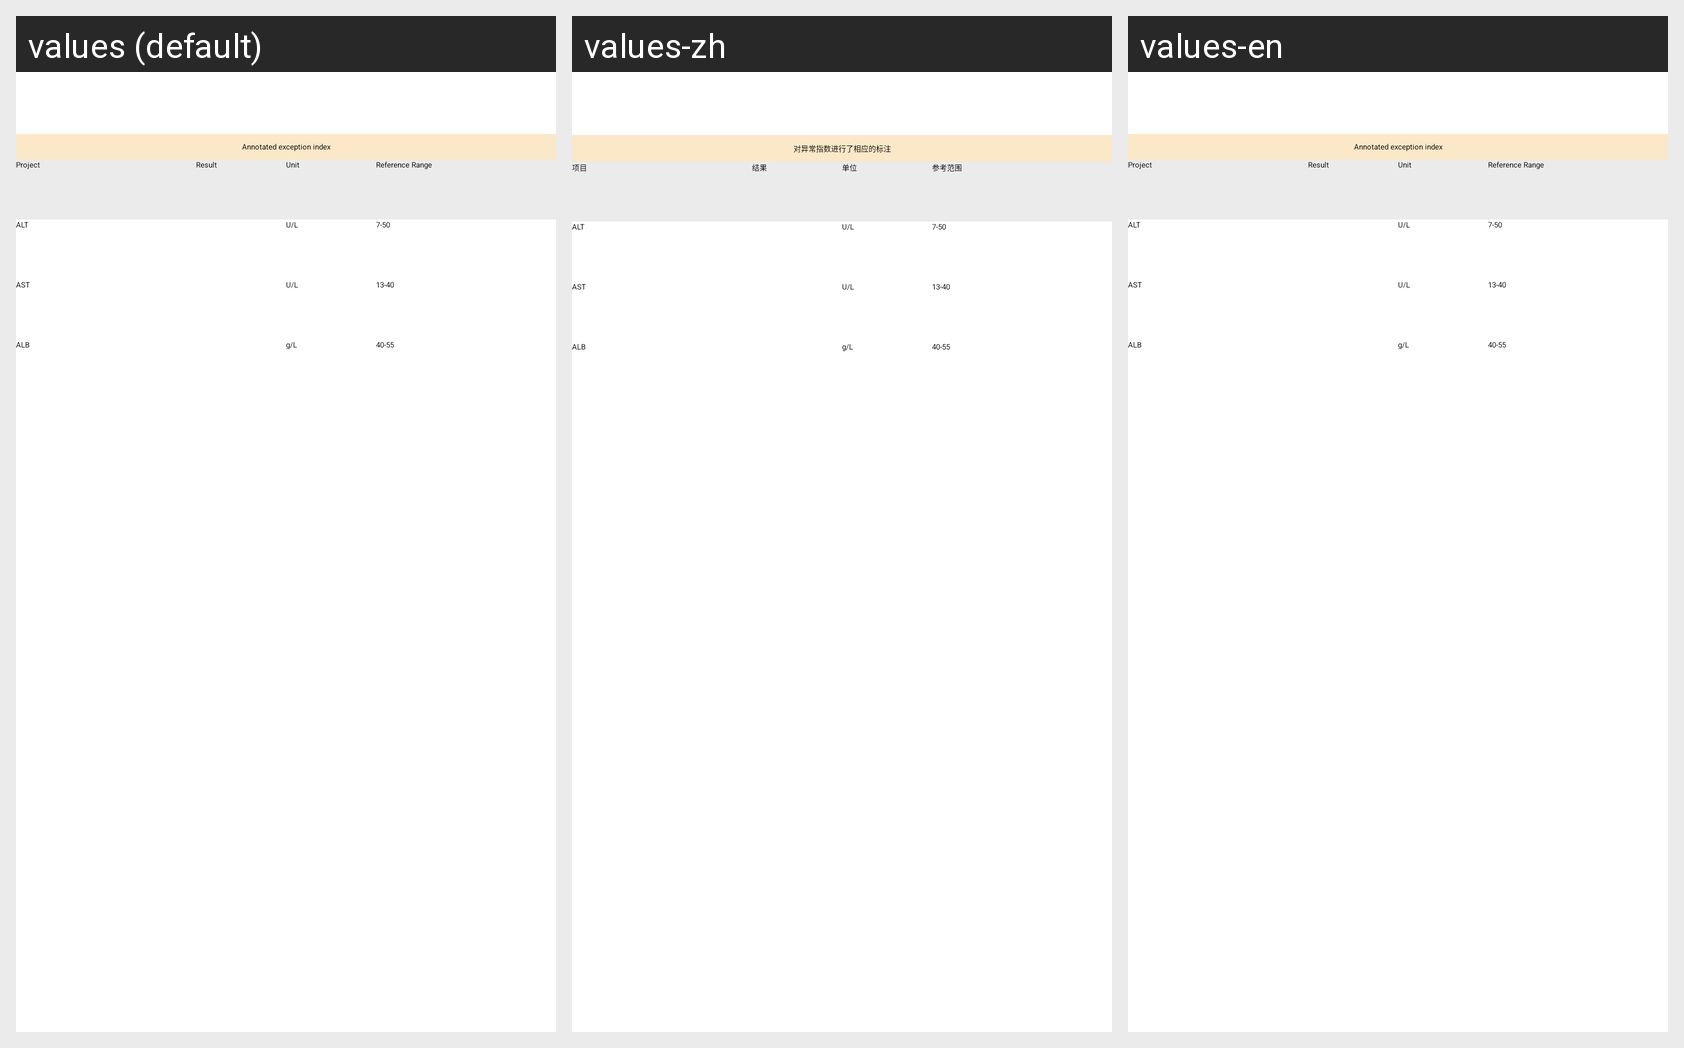

Strings drawn on this Android screen and how each of the app's shown locales translates them:
Android screen res/layout/fragment_blood_fat_result_detail_lf_three.xml rendered under 3 locales, left to right: values (default), values-zh, values-en. Device: Nexus 5 (rendered at 1080×1920; each locale shown at half size, 540×960, under a caption strip naming it); theme AppTheme.
Strings drawn on this screen, with the default value and each locale's value (text and hints the layout hard-codes, and strings that could not be matched under every locale, appear in the picture but are not listed):

urinalysis_tip
  values: Annotated exception index
  values-zh: 对异常指数进行了相应的标注
  values-en: Annotated exception index

project
  values: Project
  values-zh: 项目
  values-en: Project

result
  values: Result
  values-zh: 结果
  values-en: Result

unit
  values: Unit
  values-zh: 单位
  values-en: Unit

reference_range
  values: Reference Range
  values-zh: 参考范围
  values-en: Reference Range

u_l
  values: U/L
  values-zh: U/L
  values-en: U/L

alt
  values: ALT
  values-zh: ALT
  values-en: ALT

liver_funcion_alt
  values: 7-50
  values-zh: 7-50
  values-en: 7-50

ast
  values: AST
  values-zh: AST
  values-en: AST

liver_funcion_ast
  values: 13-40
  values-zh: 13-40
  values-en: 13-40

alb
  values: ALB
  values-zh: ALB
  values-en: ALB

g_l
  values: g/L
  values-zh: g/L
  values-en: g/L

liver_funcion_alb
  values: 40-55
  values-zh: 40-55
  values-en: 40-55
